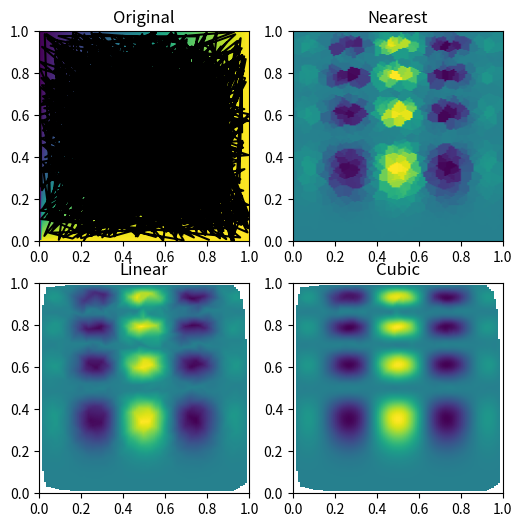

This chart was generated by the following Python code:
import matplotlib.pyplot as plt
import numpy as np
from scipy import  interpolate
from scipy.interpolate import griddata


"""
#使用插值可以通过已知的离散数据求未知数据，与拟合不同，插值要求曲线通过所有已知点，插值是离散函数逼近的重要方法
#利用插值可通过函数在有限个点处的取值情况估算出函数在其他点处的近似值
#1.一维插值方法
x = np.arange(0, 10)
print(x)
y = np.exp(-x/3.0)      #定义f(x)函数
print(y)
p = interpolate.interp1d(x, y)  #调用interp1d方法，求解得到p(x)函数
print(p)
xnew = np.arange(0, 9, 0.1)
ynew = p(xnew)
plt.plot(x, y, 'bo', xnew, ynew, 'r-')
plt.show()


"""

#2.多维插值方法
#多维插值主要用于图像重构，使用griddata使用多维散列取样点进行插值运算，其定义为
#griddata(points, values, xi, method='linear',fill_value=nan),其中points表示K维空间中的坐标，可以是形为(N,K)的数组，也可以是有K个数组的序列，N为数据的点数
#values是points中每个点对应的值，xi是需要进行插值运算的坐标，形状为(M,K),M为需要进行插值运算的坐标数量。method有nearest,linear,cubic分别指0，1，3阶插值
def func_ndmin(x, y):
    return x*(1-x)*np.cos(4*np.pi*x)*np.sin(4*np.pi*y**2)**2    #定义二维数组
#生成grid数据，复数定义了生成grid数据的步幅step，若省略复数，则默认step为5
grid_x, grid_y = np.mgrid[0:1:100j, 0:1:200j]   #np.mgrid用于生成网格型数据
points = np.random.rand(1000, 2)
values = func_ndmin(points[:,0], points[:,1])

grid_z0 = griddata(points, values, (grid_x, grid_y), method='nearest')
grid_z1 = griddata(points, values, (grid_x, grid_y), method='linear')
grid_z2 = griddata(points, values, (grid_x, grid_y), method='cubic')

def func(x, n):
    return x**n  # 定义函数 xn

plt.subplot(221)
plt.imshow(func(grid_x, grid_y).T, extent=(0,1,0,1), origin='lower')
plt.plot(points[:, 0], points[:, 1], 'k', ms=1)
plt.title('Original')

plt.subplot(222)
plt.imshow(grid_z0.T, extent=(0,1,0,1), origin='lower')
plt.title('Nearest')

plt.subplot(223)
plt.imshow(grid_z1.T, extent=(0,1,0,1), origin='lower')
plt.title('Linear')

plt.subplot(224)
plt.imshow(grid_z2.T, extent=(0,1,0,1), origin='lower')
plt.title('Cubic')

plt.gcf().set_size_inches(6, 6)
plt.show()